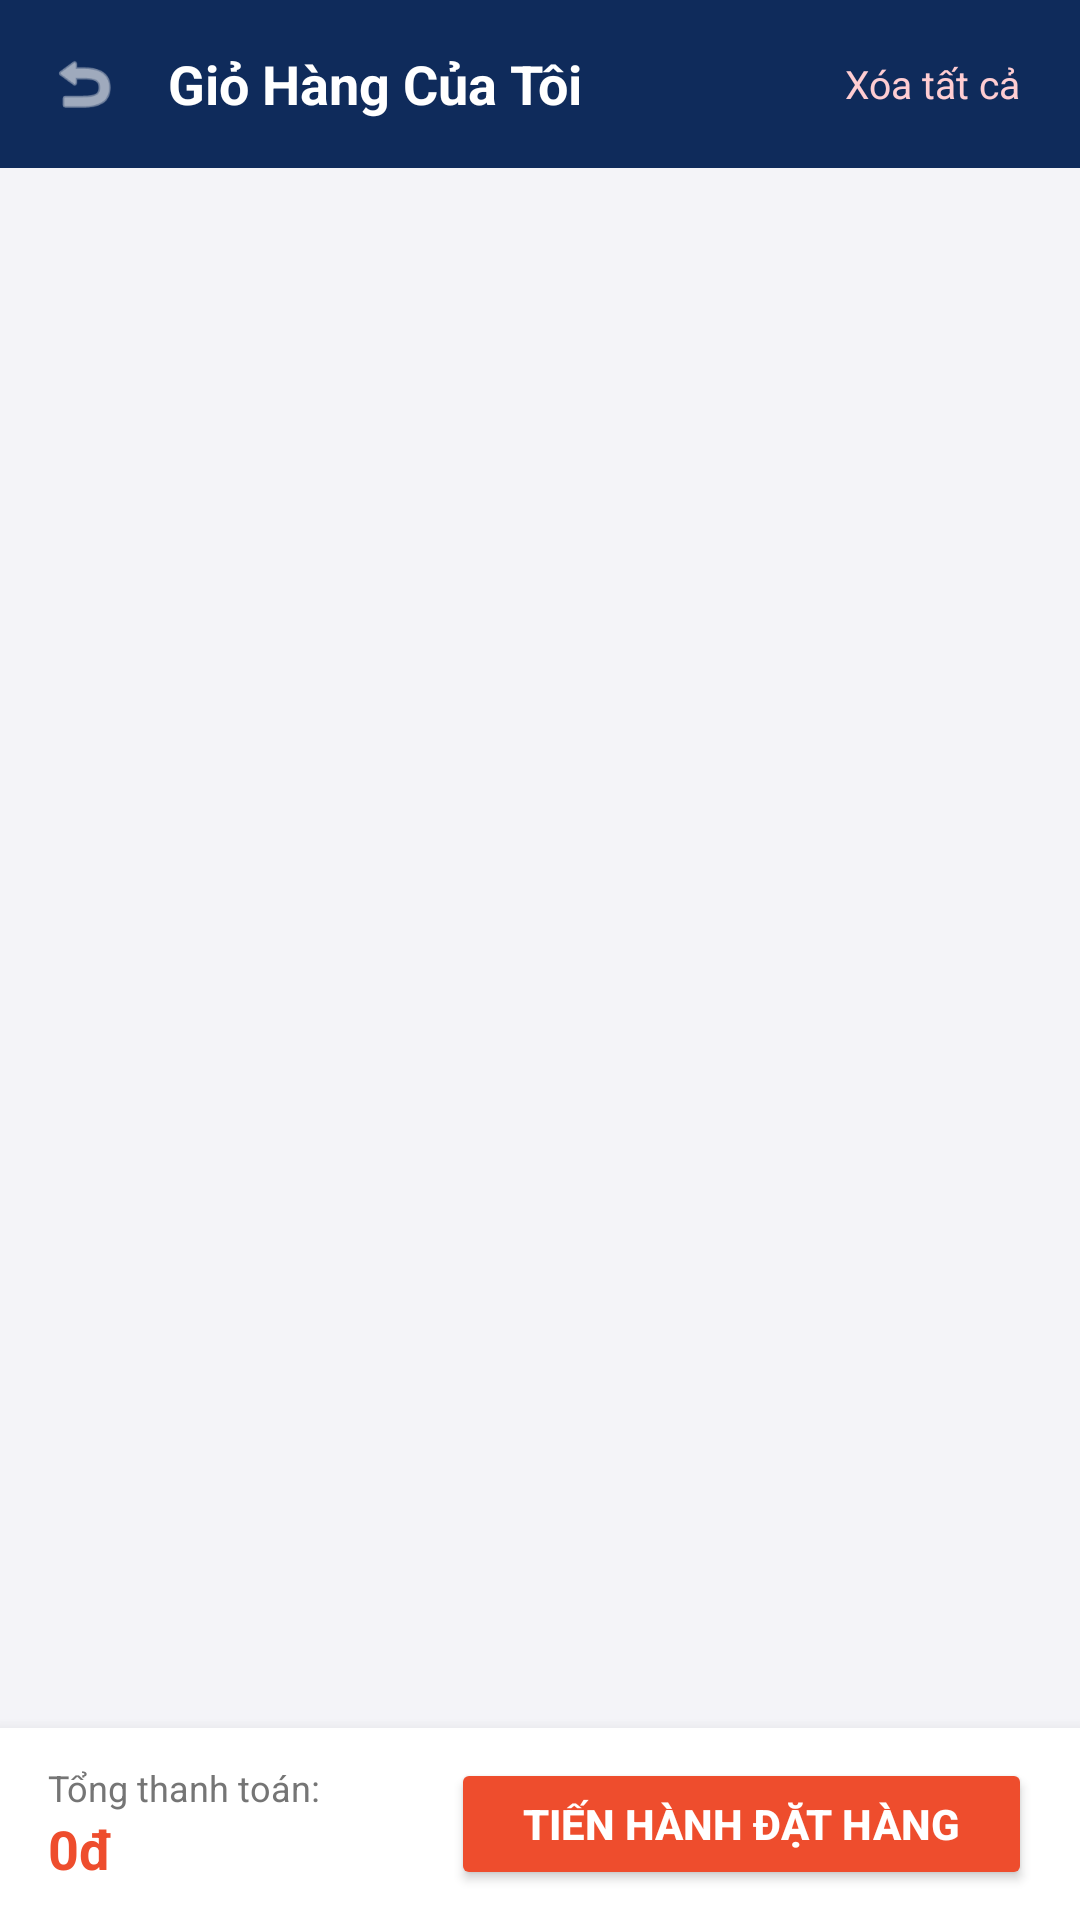

This screen was rendered from an Android layout file. Write that file and the resources it references.
<!-- AndroidManifest.xml: activity theme Theme.QuanLyDaiLy.NoActionBar -->
<!-- res/layout/activity_gio_hang.xml -->
<?xml version="1.0" encoding="utf-8"?>
<RelativeLayout xmlns:android="http://schemas.android.com/apk/res/android"
    xmlns:app="http://schemas.android.com/apk/res-auto"
    android:layout_width="match_parent"
    android:layout_height="match_parent"
    android:background="@color/bg_light">

    
    <LinearLayout
        android:id="@+id/topBar"
        android:layout_width="match_parent"
        android:layout_height="56dp"
        android:background="@color/header_bg"
        android:gravity="center_vertical"
        android:orientation="horizontal"
        android:paddingHorizontal="12dp">

        <ImageView
            android:id="@+id/btnBack"
            android:layout_width="32dp"
            android:layout_height="32dp"
            android:padding="4dp"
            android:src="@android:drawable/ic_menu_revert"
            app:tint="@color/white" />

        <TextView
            android:layout_width="0dp"
            android:layout_height="wrap_content"
            android:layout_marginStart="12dp"
            android:layout_weight="1"
            android:text="Giỏ Hàng Của Tôi"
            android:textColor="@color/white"
            android:textSize="18sp"
            android:textStyle="bold" />

        <TextView
            android:id="@+id/btnClearCart"
            android:layout_width="wrap_content"
            android:layout_height="wrap_content"
            android:padding="8dp"
            android:text="Xóa tất cả"
            android:textColor="#FFCDD2"
            android:textSize="13sp" />
    </LinearLayout>

    
    <TextView
        android:id="@+id/tvEmpty"
        android:layout_width="wrap_content"
        android:layout_height="wrap_content"
        android:layout_centerInParent="true"
        android:drawablePadding="12dp"
        android:gravity="center"
        android:text="Giỏ hàng của bạn đang trống!\nHãy chọn sản phẩm yêu thích để mua sắm."
        android:textColor="@color/text_secondary"
        android:textSize="15sp"
        android:visibility="gone" />

    
    <androidx.recyclerview.widget.RecyclerView
        android:id="@+id/rvGioHang"
        android:layout_width="match_parent"
        android:layout_height="match_parent"
        android:layout_above="@id/bottomSummaryBar"
        android:layout_below="@id/topBar"
        android:clipToPadding="false"
        android:paddingVertical="8dp" />

    
    <LinearLayout
        android:id="@+id/bottomSummaryBar"
        android:layout_width="match_parent"
        android:layout_height="64dp"
        android:layout_alignParentBottom="true"
        android:background="@color/white"
        android:elevation="8dp"
        android:gravity="center_vertical"
        android:orientation="horizontal"
        android:paddingHorizontal="16dp">

        <LinearLayout
            android:layout_width="0dp"
            android:layout_height="wrap_content"
            android:layout_weight="1"
            android:orientation="vertical">

            <TextView
                android:layout_width="wrap_content"
                android:layout_height="wrap_content"
                android:text="Tổng thanh toán:"
                android:textColor="@color/text_secondary"
                android:textSize="12sp" />

            <TextView
                android:id="@+id/tvTongTien"
                android:layout_width="wrap_content"
                android:layout_height="wrap_content"
                android:text="0đ"
                android:textColor="@color/price_color"
                android:textSize="18sp"
                android:textStyle="bold" />
        </LinearLayout>

        <Button
            android:id="@+id/btnCheckout"
            android:layout_width="wrap_content"
            android:layout_height="44dp"
            android:backgroundTint="@color/price_color"
            android:paddingHorizontal="24dp"
            android:text="Tiến Hành Đặt Hàng"
            android:textColor="@color/white"
            android:textSize="14sp"
            android:textStyle="bold" />
    </LinearLayout>

</RelativeLayout>
<!-- resources referenced by this layout -->
<resources>
  <color name="bg_light">#F4F4F8</color>
  <color name="header_bg">#0F2B5B</color>
  <color name="price_color">#EE4D2D</color>
  <color name="text_secondary">#757575</color>
  <color name="white">#FFFFFFFF</color>
  <style name="Theme.QuanLyDaiLy.NoActionBar" parent="Theme.MaterialComponents.Light.NoActionBar">
          <item name="colorPrimary">@color/primary</item>
          <item name="colorPrimaryVariant">@color/primary_dark</item>
          <item name="colorOnPrimary">@color/white</item>
          <item name="colorSecondary">@color/accent</item>
          <item name="android:statusBarColor">@color/primary_dark</item>
          <item name="android:windowBackground">@color/bg_light</item>
          <item name="android:windowDisablePreview">true</item>
      </style>
  <color name="primary">#1E88E5</color>
  <color name="primary_dark">#1565C0</color>
  <color name="accent">#FF9800</color>
</resources>
